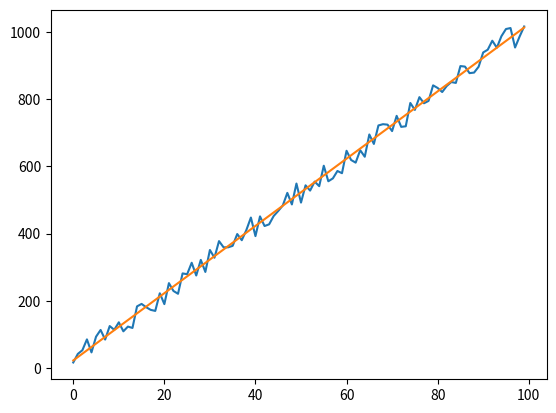

The script that saved this image:
import numpy as np
import matplotlib.pyplot as plt


def random_linear(m, b):
    def f(x):
        return x * m + b + np.random.uniform(-m * 4, m * 4)
    return f


def calculate_model_coefficients(x, y):
    # Based on the example here:
    # https://docs.scipy.org/doc/numpy-1.13.0/reference/generated/numpy.linalg.lstsq.html
    A = np.vstack([x, np.ones(len(x))]).T
    return np.linalg.lstsq(A, y)[0]


f = np.vectorize(random_linear(10, 20))
x = np.arange(100)
y = f(x)

b1, b0 = calculate_model_coefficients(x, y)

plt.plot(x, y)
plt.plot(x, b0 + b1 * x)
plt.show()
